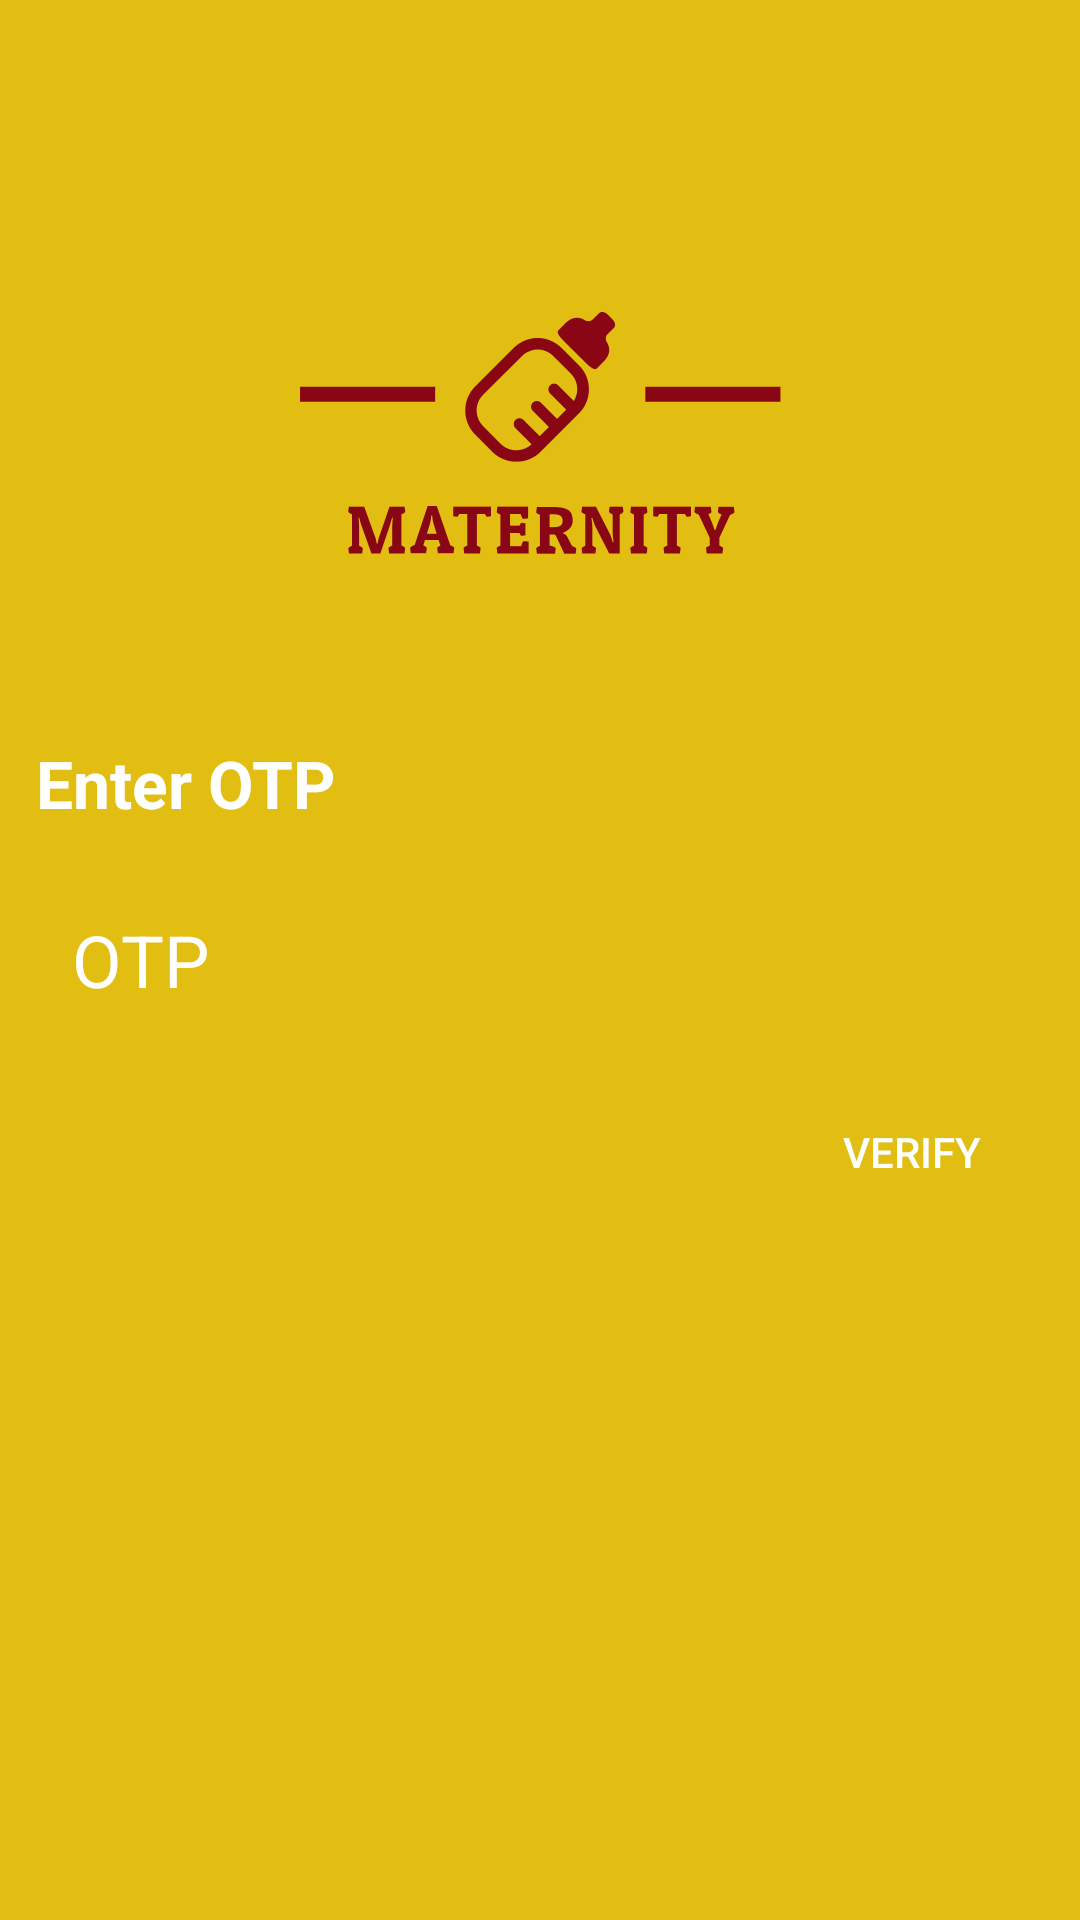

Produce the Android XML layout that renders to this screen, including the resource entries it uses.
<!-- AndroidManifest.xml: application theme AppTheme -->
<!-- res/layout/activity_otpverification.xml -->
<?xml version="1.0" encoding="utf-8"?>
<RelativeLayout
    xmlns:android="http://schemas.android.com/apk/res/android"
    xmlns:app="http://schemas.android.com/apk/res-auto"
    xmlns:tools="http://schemas.android.com/tools"
    android:layout_width="match_parent"
    android:background="@color/colorPrimary"
    android:layout_height="match_parent"
    android:padding="12dp"
    tools:context=".OTPVerificationActivity">

    <ImageView
        android:layout_width="match_parent"
        android:layout_height="200dp"
        android:src="@drawable/logo_transparent"
        android:layout_above="@+id/otptext"/>

    <TextView
        android:layout_width="match_parent"
        android:layout_height="wrap_content"
        android:layout_above="@+id/relativeLayout"
        android:text="Enter OTP"
        android:id="@+id/otptext"
        android:textSize="22dp"
        android:layout_marginBottom="16dp"
        android:textColor="#ffffff"
        android:textStyle="bold"
        />
    <RelativeLayout
        android:layout_width="match_parent"
        android:layout_height="wrap_content"
        android:layout_centerInParent="true"
        android:id="@+id/relativeLayout">

        <EditText
            android:layout_width="match_parent"
            android:layout_height="wrap_content"
            android:id="@+id/otp"
            android:background="@drawable/btn_bg_purple"
            android:padding="12dp"
            android:inputType="number"
            android:textColor="#ffffff"
            android:hint="OTP"
            android:textColorHint="#ffffff"
            android:textSize="24dp"
            />
    </RelativeLayout>
    <Button
        android:layout_width="wrap_content"
        android:layout_height="wrap_content"
        android:layout_below="@+id/relativeLayout"
        android:background="@drawable/btn_bg_cyan"
        android:layout_marginTop="12dp"
        android:text="verify"
        android:id="@+id/verify"
        android:textColor="#ffffff"
        android:layout_alignParentRight="true"/>

</RelativeLayout>
<!-- resources referenced by this layout -->
<resources>
  <color name="colorPrimary">#e2be12</color>
  <!-- drawable logo_transparent: png bitmap (drawable-v24, 34659 bytes) -->
  <style name="AppTheme" parent="Theme.AppCompat.Light.DarkActionBar">
          
          <item name="colorPrimary">@color/colorPrimary</item>
          <item name="colorPrimaryDark">@color/colorPrimaryDark</item>
          <item name="colorAccent">@color/colorAccent</item>
      </style>
  <color name="colorPrimaryDark">#767600</color>
  <color name="colorAccent">#D81B60</color>
</resources>
